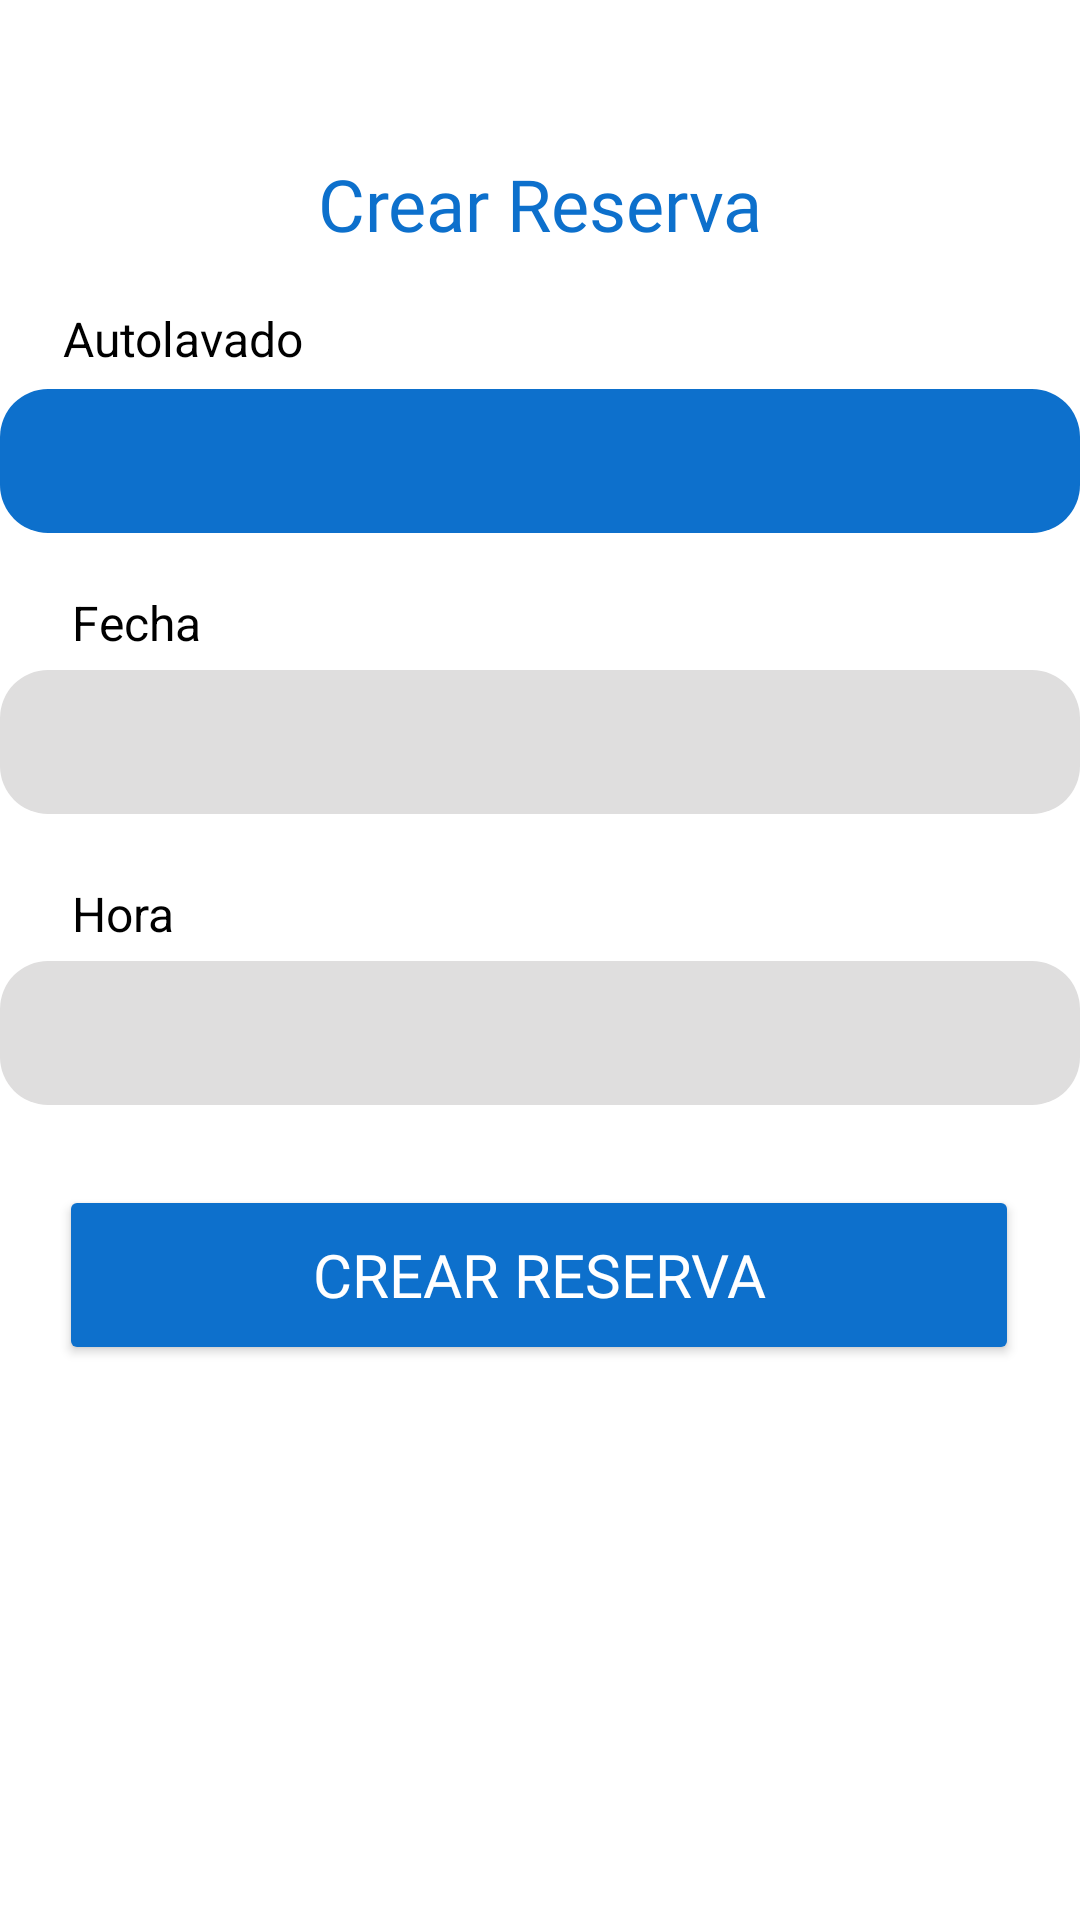

Produce the Android XML layout that renders to this screen, including the resource entries it uses.
<!-- AndroidManifest.xml: application theme Theme.Aqualuxe -->
<!-- res/layout/activity_crear_reserva.xml -->
<?xml version="1.0" encoding="utf-8"?>
<androidx.constraintlayout.widget.ConstraintLayout xmlns:android="http://schemas.android.com/apk/res/android"
    xmlns:app="http://schemas.android.com/apk/res-auto"
    xmlns:tools="http://schemas.android.com/tools"
    android:id="@+id/main"
    android:layout_width="match_parent"
    android:layout_height="match_parent"
    android:background="@color/white"
    tools:context=".Admin.CrearReserva">


    <TextView
        android:id="@+id/text_crear_empleado"
        android:layout_width="wrap_content"
        android:layout_height="wrap_content"
        android:fontFamily="@font/montserrat_bold"
        android:text="Crear Reserva"
        android:textColor="@color/blue"
        android:textSize="24sp"
        app:layout_constraintBottom_toBottomOf="parent"
        app:layout_constraintEnd_toEndOf="parent"
        app:layout_constraintStart_toStartOf="parent"
        app:layout_constraintTop_toTopOf="parent"
        app:layout_constraintVertical_bias="0.085" />

    <Button
        android:id="@+id/btn_reservas"
        android:layout_width="320dp"
        android:layout_height="60dp"
        android:backgroundTint="@color/blue"
        android:fontFamily="@font/montserrat_bold"
        android:text="Crear Reserva"
        android:textColor="@color/white"
        android:textSize="20sp"
        app:layout_constraintBottom_toBottomOf="parent"
        app:layout_constraintEnd_toEndOf="parent"
        app:layout_constraintHorizontal_bias="0.494"
        app:layout_constraintStart_toStartOf="parent"
        app:layout_constraintTop_toTopOf="parent"
        app:layout_constraintVertical_bias="0.681" />

    <EditText
        android:id="@+id/campo_fecha"
        android:layout_width="360dp"
        android:layout_height="48dp"
        android:background="@drawable/rounded_background"
        android:ems="10"
        android:inputType="date"
        android:textColor="@color/black"
        app:layout_constraintBottom_toBottomOf="parent"
        app:layout_constraintEnd_toEndOf="parent"
        app:layout_constraintHorizontal_bias="0.49"
        app:layout_constraintStart_toStartOf="parent"
        app:layout_constraintTop_toTopOf="parent"
        app:layout_constraintVertical_bias="0.377" />

    <TextView
        android:id="@+id/text_correo"
        android:layout_width="wrap_content"
        android:layout_height="wrap_content"
        android:text="Fecha"
        android:textColor="@color/black"
        android:textSize="16sp"
        app:layout_constraintBottom_toBottomOf="parent"
        app:layout_constraintEnd_toEndOf="parent"
        app:layout_constraintHorizontal_bias="0.076"
        app:layout_constraintStart_toStartOf="parent"
        app:layout_constraintTop_toTopOf="parent"
        app:layout_constraintVertical_bias="0.318" />

    <Spinner
        android:id="@+id/selector_Ciudad"
        android:layout_width="360dp"
        android:layout_height="48dp"
        android:background="@drawable/edit_text_background"
        android:popupBackground="@drawable/rounded_background"
        android:spinnerMode="dropdown"
        app:layout_constraintBottom_toBottomOf="parent"
        app:layout_constraintEnd_toEndOf="parent"
        app:layout_constraintHorizontal_bias="0.49"
        app:layout_constraintStart_toStartOf="parent"
        app:layout_constraintTop_toTopOf="parent"
        app:layout_constraintVertical_bias="0.219" />

    <EditText
        android:id="@+id/campo_hora"
        android:layout_width="360dp"
        android:layout_height="48dp"
        android:background="@drawable/rounded_background"
        android:ems="10"
        android:inputType="time"
        android:textColor="@color/black"
        app:layout_constraintBottom_toBottomOf="parent"
        app:layout_constraintEnd_toEndOf="parent"
        app:layout_constraintHorizontal_bias="0.49"
        app:layout_constraintStart_toStartOf="parent"
        app:layout_constraintTop_toTopOf="parent"
        app:layout_constraintVertical_bias="0.541" />

    <TextView
        android:id="@+id/text_telefono"
        android:layout_width="wrap_content"
        android:layout_height="wrap_content"
        android:text="Hora"
        android:textColor="@color/black"
        android:textSize="16sp"
        app:layout_constraintBottom_toBottomOf="parent"
        app:layout_constraintEnd_toEndOf="parent"
        app:layout_constraintHorizontal_bias="0.074"
        app:layout_constraintStart_toStartOf="parent"
        app:layout_constraintTop_toTopOf="parent"
        app:layout_constraintVertical_bias="0.475" />

    <TextView
        android:id="@+id/text_nombre"
        android:layout_width="wrap_content"
        android:layout_height="wrap_content"
        android:text="Autolavado"
        android:textColor="@color/black"
        android:textSize="16sp"
        app:layout_constraintBottom_toBottomOf="parent"
        app:layout_constraintEnd_toEndOf="parent"
        app:layout_constraintHorizontal_bias="0.075"
        app:layout_constraintStart_toStartOf="parent"
        app:layout_constraintTop_toTopOf="parent"
        app:layout_constraintVertical_bias="0.165" />

</androidx.constraintlayout.widget.ConstraintLayout>
<!-- resources referenced by this layout -->
<resources>
  <color name="black">#FF000000</color>
  <color name="blue">#0D70CC</color>
  <color name="white">#FFFFFFFF</color>
  <!-- drawable edit_text_background (drawable) -->
  <?xml version="1.0" encoding="utf-8"?>
      <shape xmlns:android="http://schemas.android.com/apk/res/android">
          <solid android:color="@color/blue" /> 
          <corners android:radius="16dp" /> 
          <padding android:left="20dp" android:top="8dp" android:right="10dp" android:bottom="8dp"/> 
  
      </shape>
  <!-- drawable rounded_background (drawable) -->
  <?xml version="1.0" encoding="utf-8"?>
  <shape xmlns:android="http://schemas.android.com/apk/res/android">
      <solid android:color="@color/gray"/> 
      <corners android:radius="16dp"/> 
      <padding android:left="8dp" android:top="8dp" android:right="8dp" android:bottom="8dp"/>
  </shape>
  <style name="Theme.Aqualuxe" parent="Base.Theme.Aqualuxe" />
  <color name="gray">#DFDEDE</color>
  <style name="Base.Theme.Aqualuxe" parent="Theme.Material3.DayNight.NoActionBar">
          
          
      </style>
</resources>
